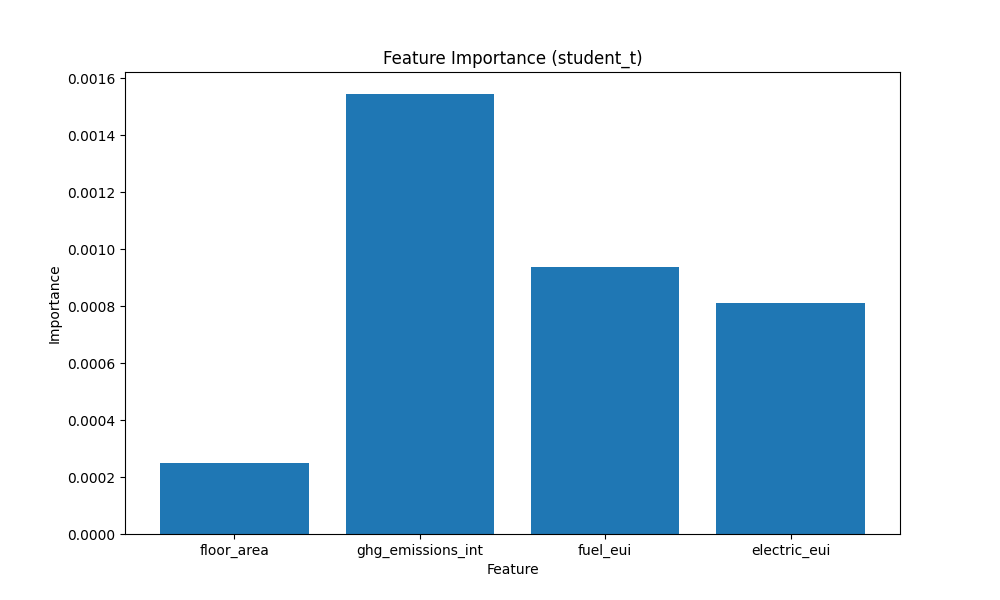

Data behind this chart, as committed beside it:
floor_area, ghg_emissions_int, fuel_eui, electric_eui
2.505682350602000952e-04
1.545188599266111851e-03
9.366602171212434769e-04
8.129332563839852810e-04
